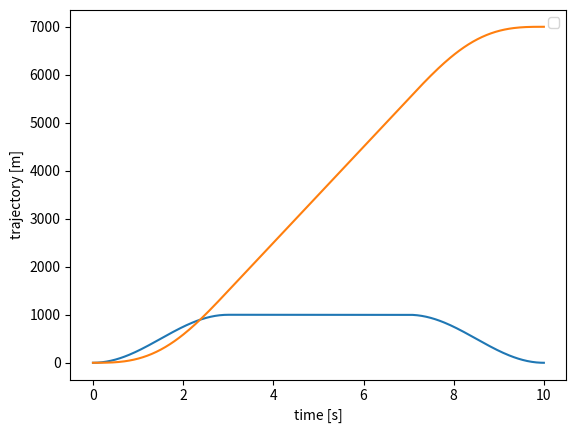

Write Python code to recreate this figure.
"""
 modelize plan trajectory with spline

Speed modeled as follow:
 - sin at beginning (0 to Vc)
 - vc
 - sin at end (Vc to 0)

Trajectory is derived by taking integral
"""

import numpy as np



tf = 10

t1 = 3
t2 = tf - t1
w = np.pi/t1
p1 = np.pi + np.pi/2. # phase so we can use only sin
p2 = np.pi/2.

# average speed / cruise speed
vc = 1000


# generic sin function so it does not need to be rewritten
def genSin(t, w, p, vc):
  return vc/float(2)*(np.sin(w*t+p)+1)

# integral primitive of previous function
def genSinPrim(t, w, p, vc):
  return vc/float(2)*(-np.cos(w*t+p)/w+t)


def f1(t):
  return genSin(t, w, p1, vc)

def f2(t):
  return vc

def f3(t):
  return genSin(t-t2, w, p2, vc)

def f(t):
  if t < 0:
    return 0
  if t < t1:
    return f1(t)
  elif t < t2:
    return f2(t)
  elif t < tf:
    return f3(t)
  else:
    return 0

    
######### calculates integrals ########

def f1Prim(t):
  return genSinPrim(t, w, p1, vc)

def f2Prim(t):
  return vc*(t-t1) + f1Prim(t1)

def f3Prim(t):
  return genSinPrim(t-t2, w, p2, vc) + f2Prim(t2)

def fPrim(t):
  if t1> tf/float(2):
    0
  else:
    if t < 0:
      return 0
    if t < t1:
      return f1Prim(t)
    elif t < t2:
      return f2Prim(t)
    elif t < tf:
      return f3Prim(t)
    else:
      return f3Prim(tf)

# compute integral numerically
def fNumPrim(t):
  N = 300  # number of iteration per call (very computational intensive)
  x = np.linspace(0,t,N)
  r = 0.
  dx = float(t)/float(N)
  for i in x:
    r = r + dx*g(i)

  return r


# piece of magic here
# [redacted]
g = np.vectorize(f)
gPrim = np.vectorize(fPrim)
#gNumPrim = np.vectorize(fNumPrim)
  


import matplotlib.pyplot as plt

t = np.linspace(0, tf, 300)


plt.plot(t, g(t))


#plt.plot(t, gNumPrim(t))
plt.plot(t, gPrim(t))

plt.xlabel('time [s]')
plt.ylabel('trajectory [m]')
plt.legend()
plt.savefig("ballistic.png")
plt.show()